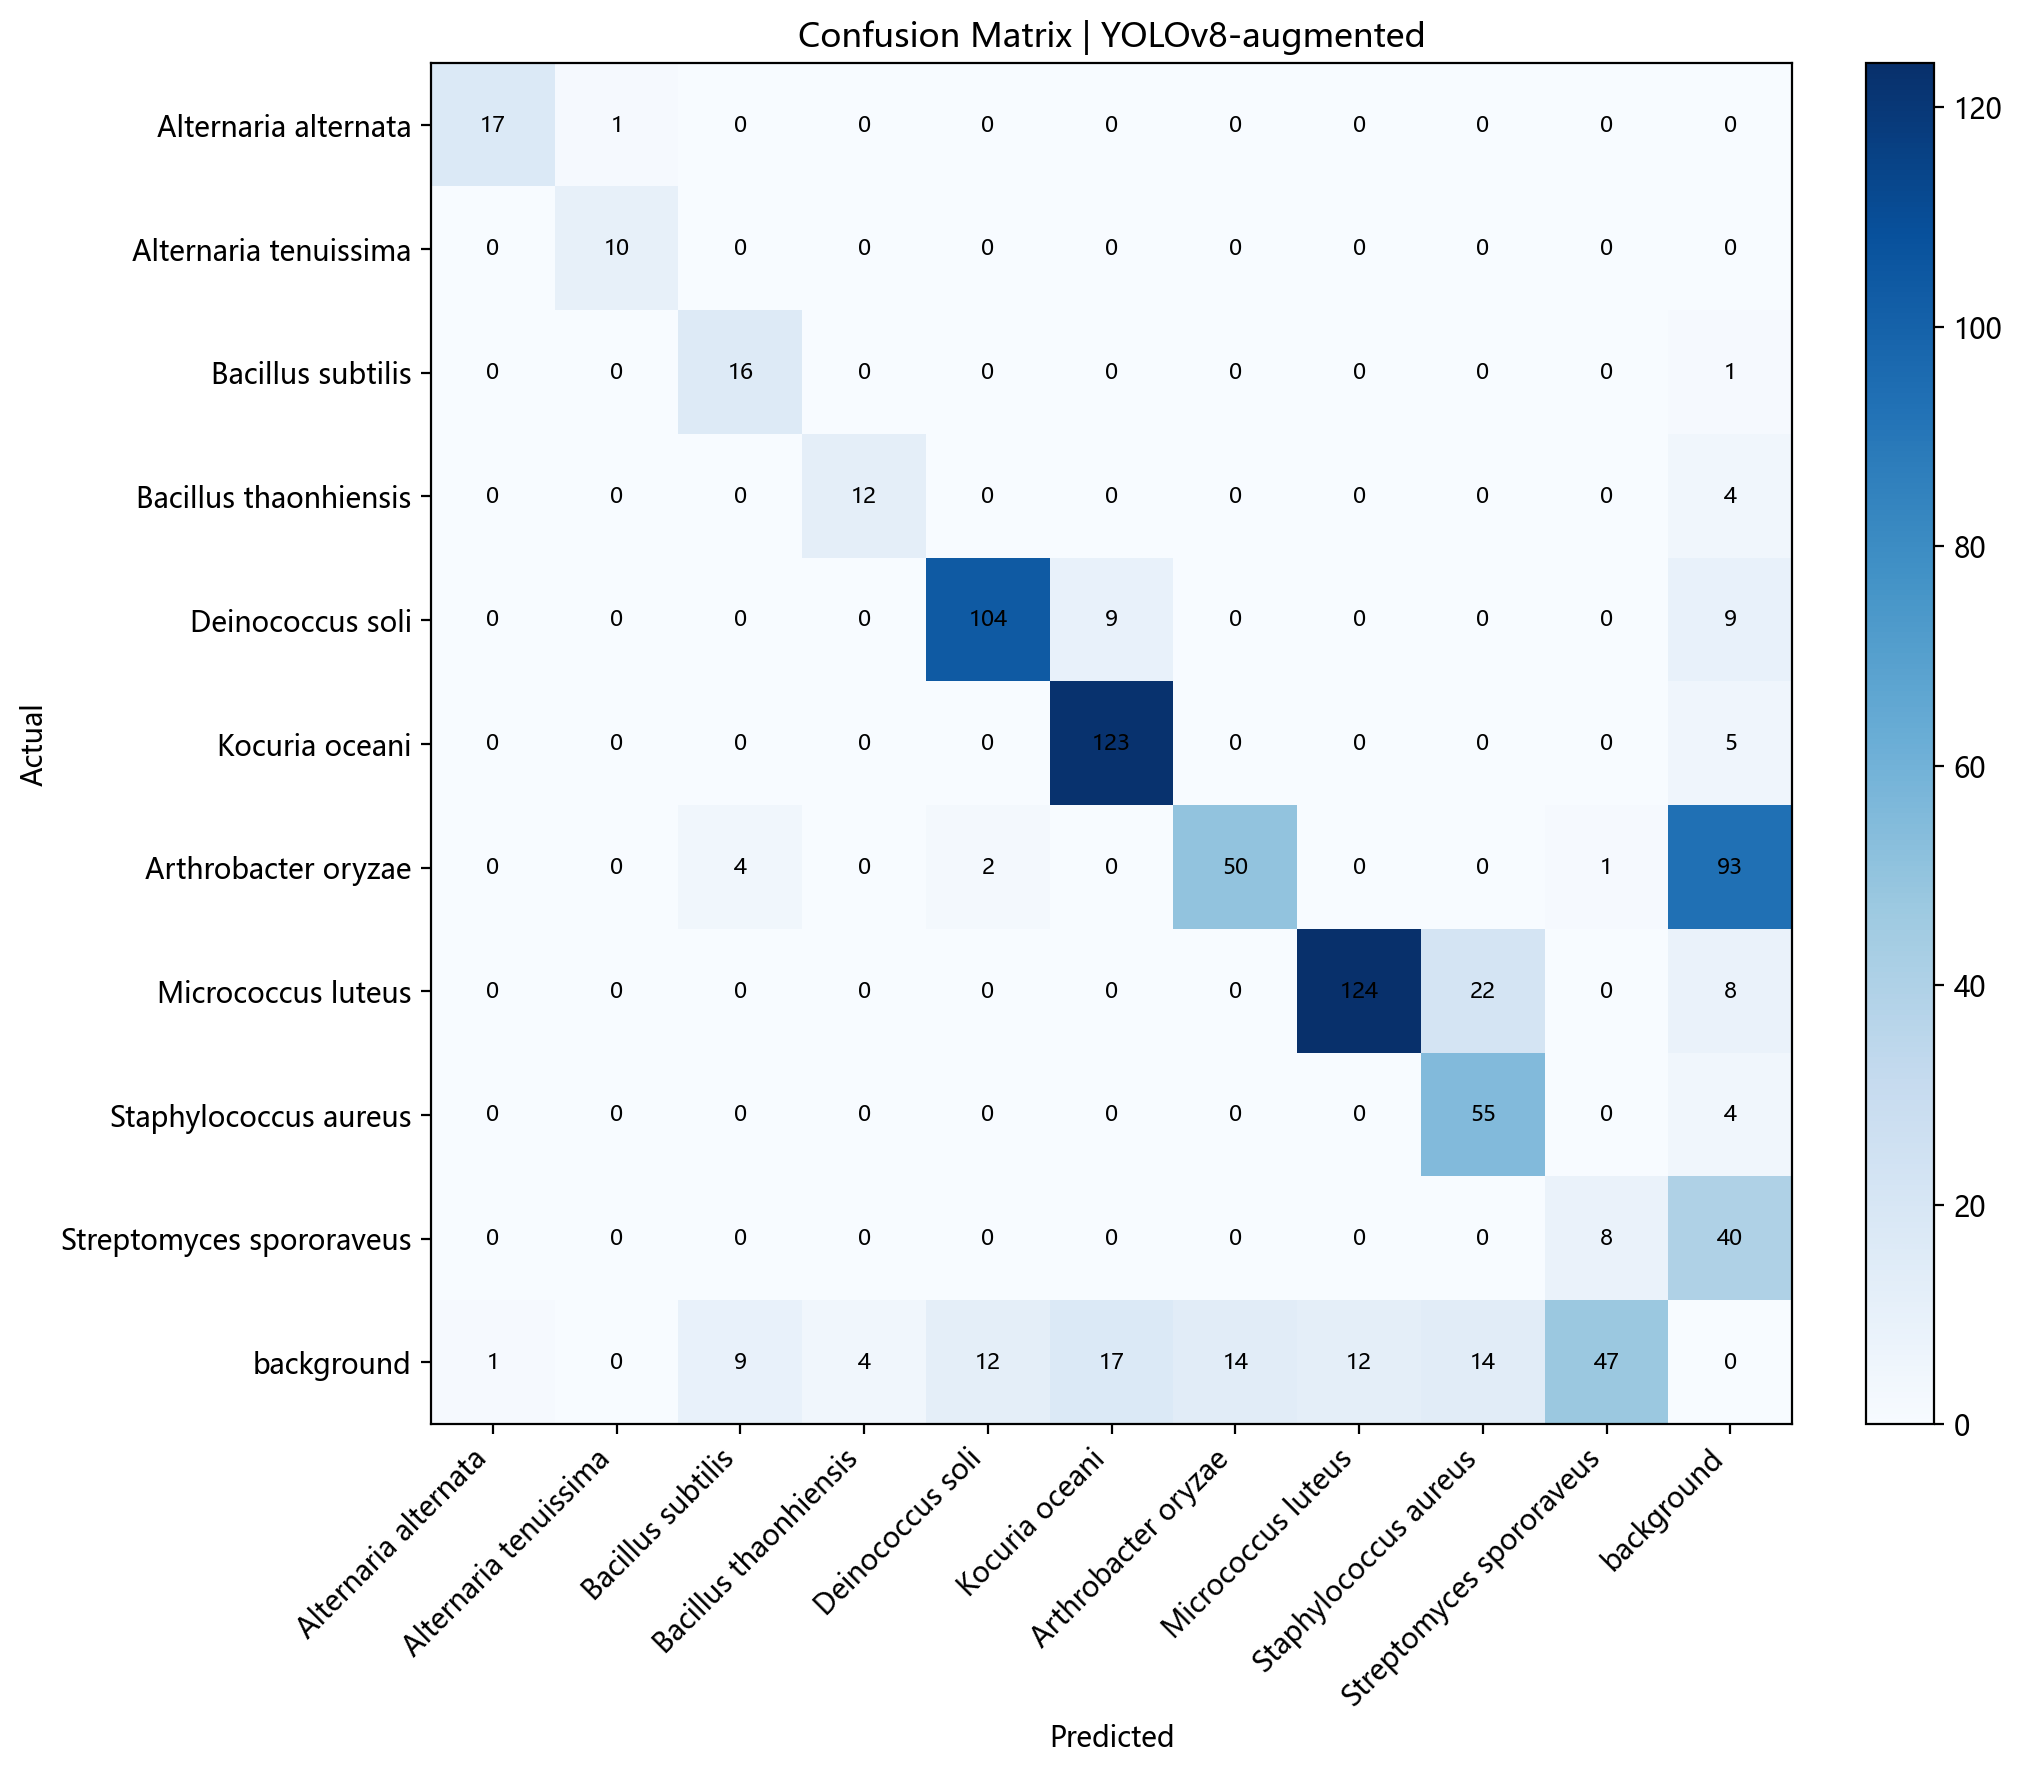

The file beside this chart, header and first rows:
, Alternaria alternata, Alternaria tenuissima, Bacillus subtilis, Bacillus thaonhiensis, Deinococcus soli, Kocuria oceani, Arthrobacter oryzae, Micrococcus luteus, Staphylococcus aureus, Streptomyces spororaveus, background
Alternaria alternata, 17, 1, 0, 0, 0, 0, 0, 0, 0, 0, 0
Alternaria tenuissima, 0, 10, 0, 0, 0, 0, 0, 0, 0, 0, 0
Bacillus subtilis, 0, 0, 16, 0, 0, 0, 0, 0, 0, 0, 1
Bacillus thaonhiensis, 0, 0, 0, 12, 0, 0, 0, 0, 0, 0, 4
Deinococcus soli, 0, 0, 0, 0, 104, 9, 0, 0, 0, 0, 9
Kocuria oceani, 0, 0, 0, 0, 0, 123, 0, 0, 0, 0, 5
Arthrobacter oryzae, 0, 0, 4, 0, 2, 0, 50, 0, 0, 1, 93
Micrococcus luteus, 0, 0, 0, 0, 0, 0, 0, 124, 22, 0, 8
Staphylococcus aureus, 0, 0, 0, 0, 0, 0, 0, 0, 55, 0, 4
Streptomyces spororaveus, 0, 0, 0, 0, 0, 0, 0, 0, 0, 8, 40
background, 1, 0, 9, 4, 12, 17, 14, 12, 14, 47, 0
